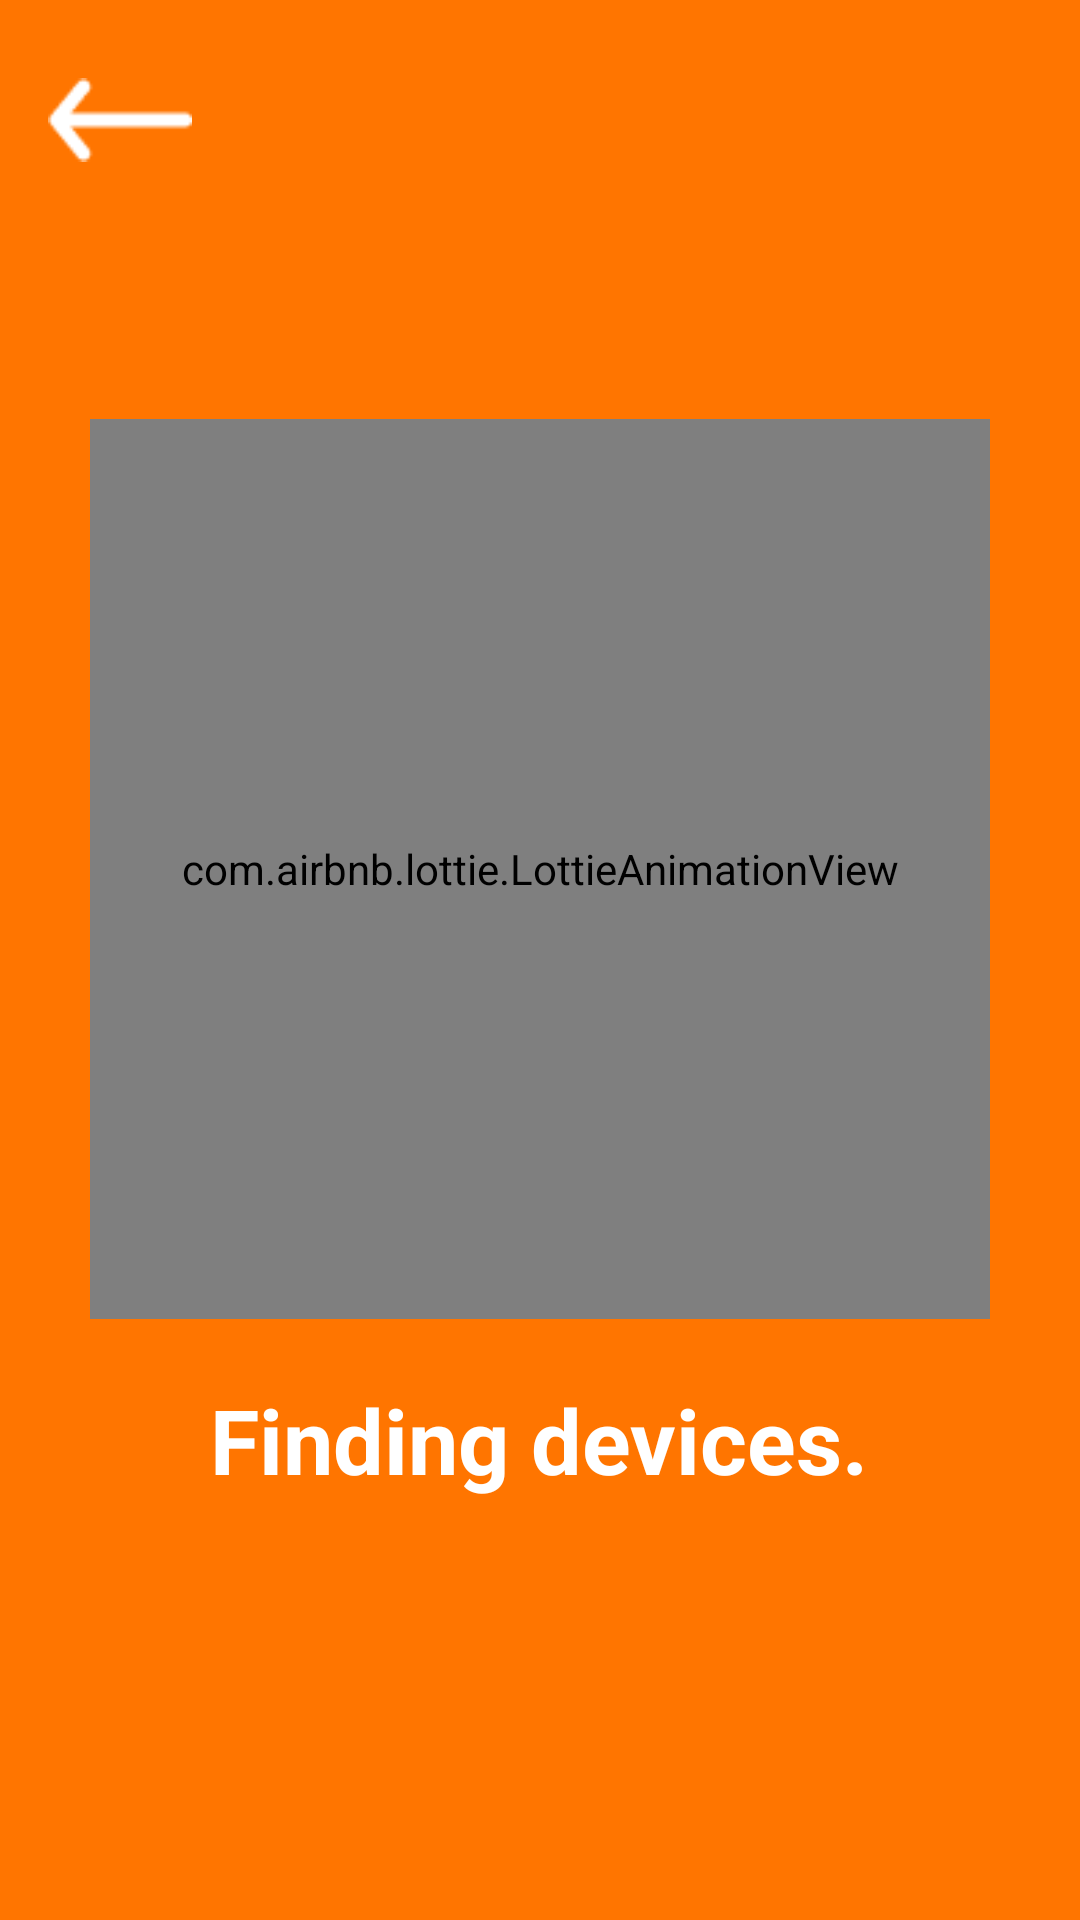

Layout XML and referenced resources for this Android screen:
<!-- AndroidManifest.xml: application theme Theme.Androidapp -->
<!-- res/layout/activity_finding_devices.xml -->
<?xml version="1.0" encoding="utf-8"?>
<FrameLayout xmlns:android="http://schemas.android.com/apk/res/android"
    xmlns:lottie="http://schemas.android.com/apk/res-auto"
    android:layout_width="match_parent"
    android:layout_height="match_parent"
    android:background="@color/orange">

    
    <ImageView
        android:id="@+id/backButton"
        android:layout_width="48dp"
        android:layout_height="48dp"
        android:layout_margin="16dp"
        android:layout_gravity="start|top"
        android:src="@drawable/back_button"
        android:elevation="10dp"
        android:contentDescription="Back button"
        android:clickable="true"
        android:focusable="true" />

    
    <LinearLayout
        android:layout_width="match_parent"
        android:layout_height="match_parent"
        android:orientation="vertical"
        android:gravity="center"
        android:background="@color/orange">

        <com.airbnb.lottie.LottieAnimationView
            android:id="@+id/lottieLoading"
            android:layout_width="300dp"
            android:layout_height="300dp"
            lottie:lottie_fileName="RotatingGear.json"
            lottie:lottie_autoPlay="true"
            lottie:lottie_loop="true" />

        <TextView
            android:id="@+id/textViewFinding"
            android:layout_width="wrap_content"
            android:layout_height="wrap_content"
            android:text="Finding devices."
            android:textSize="30sp"
            android:textColor="@color/white"
            android:textStyle="bold"
            android:layout_marginTop="20dp" />
    </LinearLayout>
</FrameLayout>
<!-- resources referenced by this layout -->
<resources>
  <color name="orange">#FF7500</color>
  <color name="white">#FFFFFFFF</color>
  <!-- drawable back_button: png bitmap (drawable, 418 bytes) -->
  <style name="Theme.Androidapp" parent="Base.Theme.Androidapp" />
  <style name="Base.Theme.Androidapp" parent="Theme.Material3.DayNight.NoActionBar">
          
          
      </style>
</resources>
